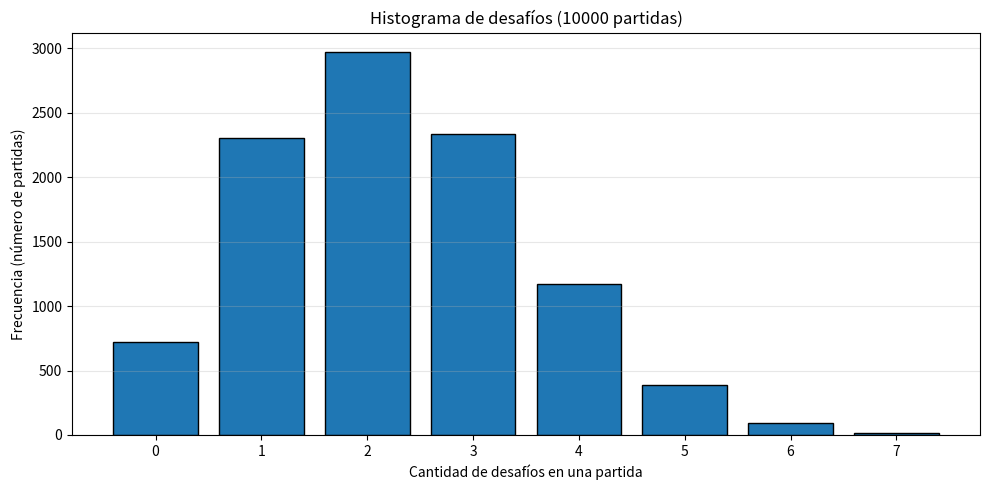
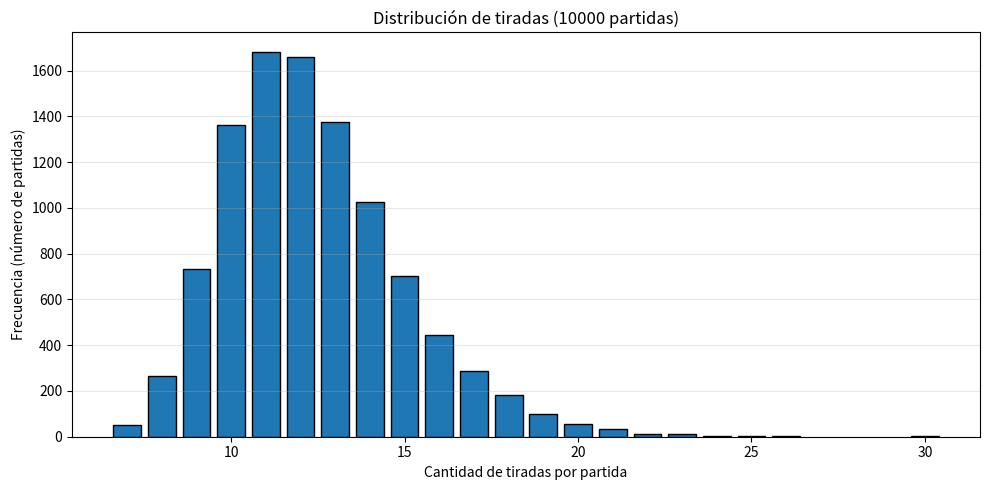

Write Python code to recreate these figures, in order.
"""
Simula muchas partidas de "Carrera de desafíos" con un solo jugador.
Guarda en simulación.txt:
  - Cantidad de caídas en casillas de DESAFÍO (histograma + estadísticas)
  - Cantidad de tiradas del dado por partida
  - Ranking de casillas de DESAFÍO
  - Ranking de otras casillas especiales
"""
import random
from collections import Counter
import matplotlib.pyplot as plt
import io

# --- Tablero ---
CASILLAS_DESAFIO      = [4, 10, 15, 23, 26, 30, 35, 39]
CASILLAS_PERDER_TURNO = [7, 13, 19, 37]
CASILLAS_RETROCEDER   = { 21: 16, 34: 29 }
CASILLAS_AVANZAR      = { 9: 14, 28: 33 }

CASILLA_LLEGADA = 41
ULTIMA_CASILLA  = 40

# --- Una partida ---
def jugar_partida():
    pos = 0
    tiradas = 0
    desafios = 0
    desafios_por_casilla = Counter()
    especiales_por_casilla = Counter()

    while pos < CASILLA_LLEGADA:
        tirada = random.randint(1, 6)
        tiradas += 1
        nueva_pos = min(pos + tirada, CASILLA_LLEGADA)

        if nueva_pos in CASILLAS_DESAFIO:
            desafios += 1
            desafios_por_casilla[nueva_pos] += 1
        elif nueva_pos in CASILLAS_PERDER_TURNO:
            especiales_por_casilla[nueva_pos] += 1
        elif nueva_pos in CASILLAS_RETROCEDER:
            especiales_por_casilla[nueva_pos] += 1
            nueva_pos = CASILLAS_RETROCEDER[nueva_pos]
        elif nueva_pos in CASILLAS_AVANZAR:
            especiales_por_casilla[nueva_pos] += 1
            nueva_pos = CASILLAS_AVANZAR[nueva_pos]

        pos = nueva_pos

    return {
        'tiradas': tiradas,
        'desafios': desafios,
        'desafios_por_casilla': desafios_por_casilla,
        'especiales_por_casilla': especiales_por_casilla,
    }

# --- Simulación completa ---
def simular(n_partidas=10000):
    # Acumuladores
    desafios_totales_por_partida = []   # una entrada por partida
    tiradas_totales = []
    desafios_por_casilla_total = Counter()
    especiales_por_casilla_total = Counter()

    for _ in range(n_partidas):
        r = jugar_partida()
        desafios_totales_por_partida.append(r['desafios'])
        tiradas_totales.append(r['tiradas'])
        desafios_por_casilla_total.update(r['desafios_por_casilla'])
        especiales_por_casilla_total.update(r['especiales_por_casilla'])

    # Preparar el archivo de texto
    buf = io.StringIO()

    def out(s=""):
        buf.write(s + "\n")

    out("=" * 65)
    out(f"SIMULACIÓN: {n_partidas} PARTIDAS DE UN SOLO JUGADOR")
    out("=" * 65)
    out()

    # ---------- 1) Desafíos por partida ----------
    out("--- CANTIDAD DE DESAFÍOS POR PARTIDA ---")
    media_des = sum(desafios_totales_por_partida) / len(desafios_totales_por_partida)
    out(f"  media: {media_des:.2f}")
    out(f"  mínimo: {min(desafios_totales_por_partida)}")
    out(f"  máximo: {max(desafios_totales_por_partida)}")
    out()

    conteo_des = Counter(desafios_totales_por_partida)
    out("  Distribución (desafíos -> partidas):")
    for v in sorted(conteo_des.keys()):
        out(f"    {v:2d} desafíos: {conteo_des[v]:6d} partidas")
    out()

    # Gráfico
    valores = sorted(conteo_des.keys())
    frecuencias = [conteo_des[v] for v in valores]
    plt.figure(figsize=(10, 5))
    plt.bar(valores, frecuencias, edgecolor='black')
    plt.xlabel("Cantidad de desafíos en una partida")
    plt.ylabel("Frecuencia (número de partidas)")
    plt.title(f"Histograma de desafíos ({n_partidas} partidas)")
    plt.xticks(valores)
    plt.grid(axis='y', alpha=0.3)
    plt.tight_layout()
    plt.savefig("histograma_desafios.png")
    plt.close()

    # ---------- 2) Tiradas por partida ----------
    out("--- CANTIDAD DE TIRADAS DEL DADO POR PARTIDA ---")
    media_t = sum(tiradas_totales) / len(tiradas_totales)
    out(f"  media: {media_t:.2f}")
    out(f"  mínimo: {min(tiradas_totales)}")
    out(f"  máximo: {max(tiradas_totales)}")
    out()

    conteo_t = Counter(tiradas_totales)
    out("  Distribución (tiradas -> partidas):")
    for v in sorted(conteo_t.keys()):
        out(f"    {v:3d} tiradas: {conteo_t[v]:6d} partidas")
    out()

    plt.figure(figsize=(10, 5))
    plt.bar(sorted(conteo_t.keys()),
            [conteo_t[v] for v in sorted(conteo_t.keys())],
            edgecolor='black')
    plt.xlabel("Cantidad de tiradas por partida")
    plt.ylabel("Frecuencia (número de partidas)")
    plt.title(f"Distribución de tiradas ({n_partidas} partidas)")
    plt.grid(axis='y', alpha=0.3)
    plt.tight_layout()
    plt.savefig("histograma_tiradas.png")
    plt.close()

    # ---------- 3) Ranking de casillas de DESAFÍO ----------
    out("--- RANKING DE CAÍDAS EN CASILLAS DE DESAFÍO ---")
    total_des = sum(desafios_por_casilla_total.values())
    out(f"  Total: {total_des} caídas en desafíos")
    for casilla, veces in sorted(desafios_por_casilla_total.items(),
                                 key=lambda x: (-x[1], x[0])):
        pct = 100 * veces / total_des if total_des else 0
        out(f"  Casilla {casilla:2d}: {veces:6d} caídas  ({pct:5.1f}%)")
    out()

    # ---------- 4) Ranking de otras casillas especiales ----------
    out("--- RANKING DE OTRAS CASILLAS ESPECIALES ---")
    total_esp = sum(especiales_por_casilla_total.values())
    out(f"  Total: {total_esp} caídas en especiales")
    for casilla, veces in sorted(especiales_por_casilla_total.items(),
                                 key=lambda x: (-x[1], x[0])):
        if casilla in CASILLAS_PERDER_TURNO:
            tipo = "PERDÉS TURNO"
        elif casilla in CASILLAS_RETROCEDER:
            tipo = f"RETROCEDÉ 5 -> {CASILLAS_RETROCEDER[casilla]}"
        elif casilla in CASILLAS_AVANZAR:
            tipo = f"AVANZÁ 5 -> {CASILLAS_AVANZAR[casilla]}"
        else:
            tipo = "?"
        pct = 100 * veces / total_esp if total_esp else 0
        out(f"  Casilla {casilla:2d} [{tipo:22s}]: {veces:6d} caídas  ({pct:5.1f}%)")
    out()

    # Guardar archivo
    with open("simulacion.txt", "w", encoding="utf-8") as f:
        f.write(buf.getvalue())

    # También mostrar en consola
    print(buf.getvalue())
    print("Resultados guardados en simulacion.txt")
    print("Gráficos guardados en histograma_desafios.png y histograma_tiradas.png")


if __name__ == "__main__":
    simular(10000)
